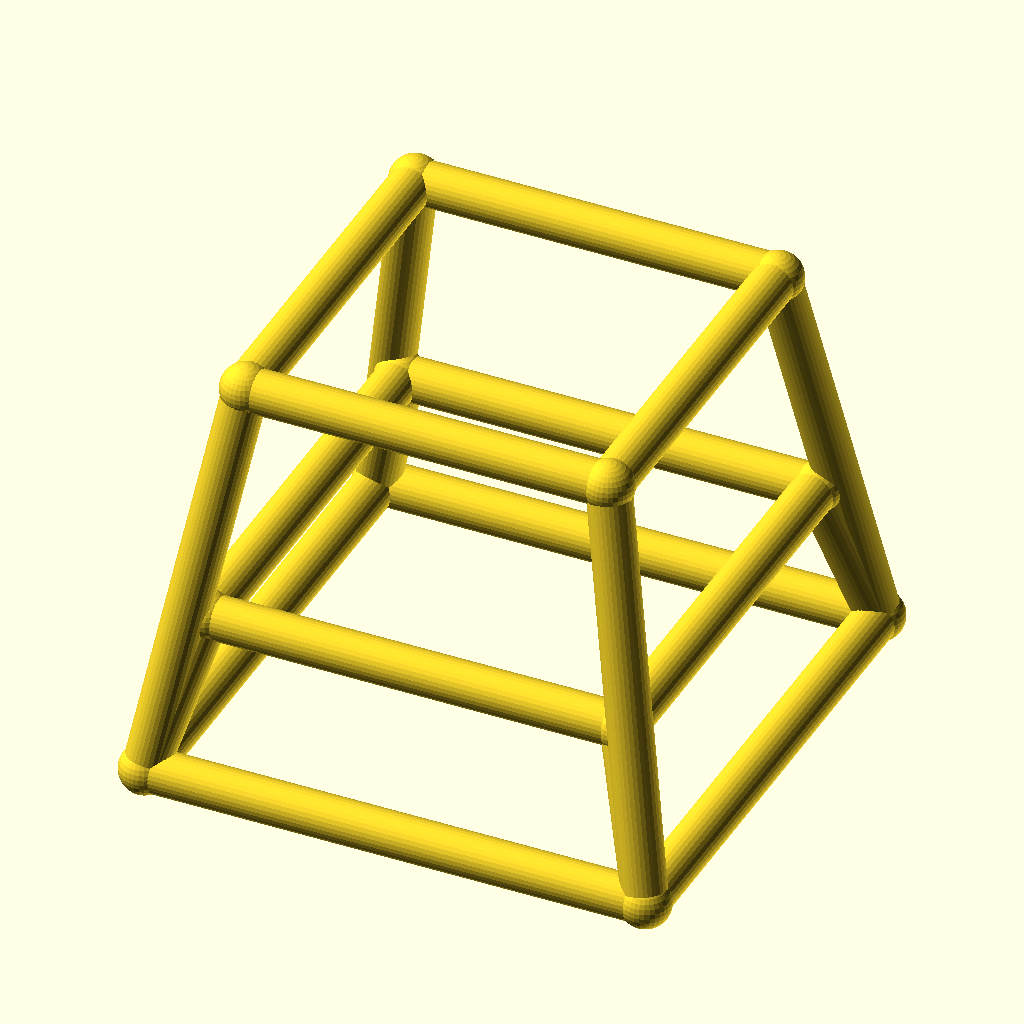
Cell 1: rendered with the file's own defaults.
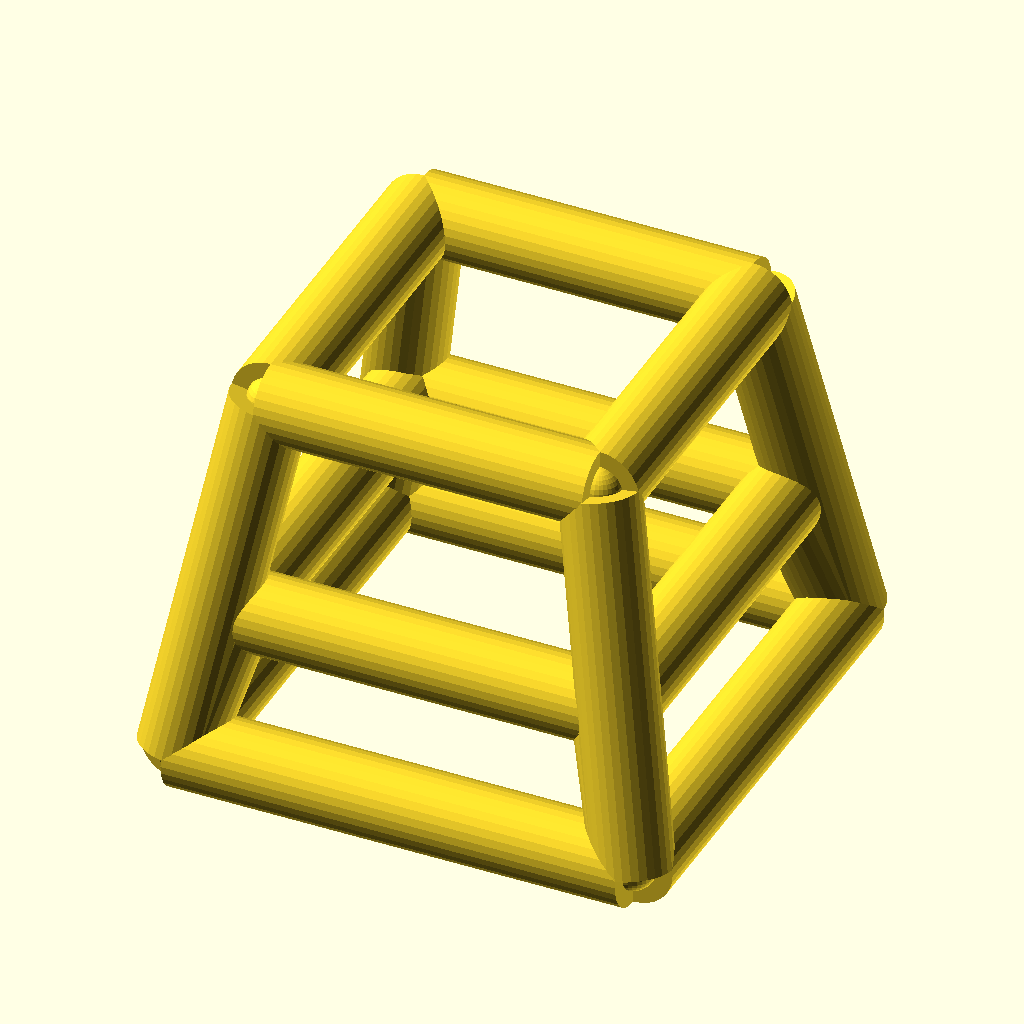
Cell 2: the same model with bar_r = 5.
The same orthographic view direction (rotation 55°, 0°, 25°; colour scheme Cornfield) for every cell, with the view re-fitted per cell, so scale and position can differ between cells.
The OpenSCAD source (optional_data/data/wire4/stoolchair/scene_0127.scad):
$fn = 32;

// ----------------------------------------------------------------------
// Stool frame: seat 42 mm, splay 8 mm
// ----------------------------------------------------------------------

// --- parameters (mm) ---
seat = 42;                // seat side, X and Y
seat_h = 46;              // seat height
splay = 8;                // leg splay at the floor
str_h = 18;               // stretcher ring height
bar_r = 2.5;              // frame bar radius
joint_r = 2.9;            // joint ball radius

bbox_x = 63.8;  // overall X, joints included
bbox_y = 63.8;  // overall Y, joints included
bbox_z = 51.8;  // overall Z, joints included
bar_d = 2 * bar_r;  // bar diameter
nodes = [[-21.0, -21.0, 46.0], [21.0, -21.0, 46.0], [21.0, 21.0, 46.0], [-21.0, 21.0, 46.0], [-29.0, -29.0, 0.0], [29.0, -29.0, 0.0], [29.0, 29.0, 0.0], [-29.0, 29.0, 0.0], [-24.1304, -24.1304, 18.0], [24.1304, -24.1304, 18.0], [24.1304, 24.1304, 18.0], [-24.1304, 24.1304, 18.0]];

module member(a, b, r) {
  /* round stock from joint a to joint b, ends buried in the joint balls */
  d = b - a;
  length = norm(d);
  translate(a) rotate([0, acos(d[2] / length), atan2(d[1], d[0])])
    cylinder(h = length, r = r);
}

module joint(p, r) {
  /* ball at the joint centre, fatter than every member meeting there */
  translate(p) sphere(r = r);
}

/* members - each call is one graph edge */
member(nodes[0], nodes[1], bar_r);
member(nodes[4], nodes[5], bar_r);
member(nodes[0], nodes[4], bar_r);
member(nodes[8], nodes[9], bar_r);
member(nodes[4], nodes[8], bar_r);
member(nodes[1], nodes[2], bar_r);
member(nodes[5], nodes[6], bar_r);
member(nodes[1], nodes[5], bar_r);
member(nodes[9], nodes[10], bar_r);
member(nodes[5], nodes[9], bar_r);
member(nodes[2], nodes[3], bar_r);
member(nodes[6], nodes[7], bar_r);
member(nodes[2], nodes[6], bar_r);
member(nodes[10], nodes[11], bar_r);
member(nodes[6], nodes[10], bar_r);
member(nodes[3], nodes[0], bar_r);
member(nodes[7], nodes[4], bar_r);
member(nodes[3], nodes[7], bar_r);
member(nodes[11], nodes[8], bar_r);
member(nodes[7], nodes[11], bar_r);

/* joint balls */
for (p = nodes) joint(p, joint_r);
Customizer parameters (derived from the source; name, type, default, range or options):
seat: number, default 42
seat_h: number, default 46
splay: number, default 8
str_h: number, default 18
bar_r: number, default 2.5
joint_r: number, default 2.9
bbox_x: number, default 63.8
bbox_y: number, default 63.8
bbox_z: number, default 51.8
